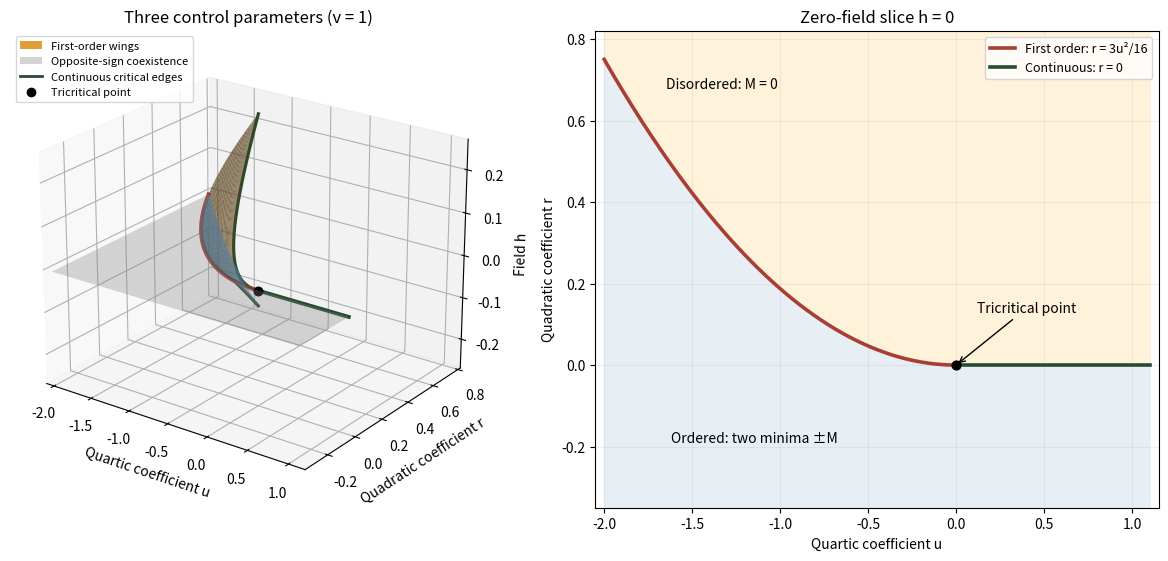

Source code (Python):
"""Sextic Landau phase diagram; Python 3.14, NumPy 2.3.5, Matplotlib 3.10.7.

Writes paper-43-tricritical.png to the caller's current directory.
MPLCONFIGDIR is deliberately left under the caller's control.
"""
import matplotlib
matplotlib.use('Agg')
import matplotlib.pyplot as plt
import numpy as np
from matplotlib.lines import Line2D
from matplotlib.patches import Patch

fig = plt.figure(figsize=(12, 5.5), facecolor='white', layout='constrained')
ax = fig.add_subplot(121, projection='3d')
s, t = np.meshgrid(np.linspace(0, 1.23, 45), np.linspace(0, 0.5, 30))
p = t * (1-t) * s**2
u = (2/3) * (-2*s**2 + 3*p)
r = (s**4 - s**2*p + 3*p**2) / 3
h = s**3 * p / 3
for sign, color in [(1, '#df9e38'), (-1, '#71a9d5')]:
    ax.plot_surface(u, r, sign*h, color=color, alpha=0.7, linewidth=0, antialiased=True)
    ax.plot(u[-1], r[-1], sign*h[-1], color='#254c32', linewidth=2.3)
ug, frac = np.meshgrid(np.linspace(-2, 1.1, 45), np.linspace(0, 1, 22))
coex = np.where(ug < 0, 3*ug**2/16, 0)
rg = -0.35 + frac * (coex + 0.35)
ax.plot_surface(ug, rg, np.zeros_like(rg), color='#ababab', alpha=0.32, linewidth=0)
uneg = np.linspace(-2, 0, 150)
ax.plot(uneg, 3*uneg**2/16, 0*uneg, color='#a93e35', linewidth=2.8)
uplus = np.linspace(0, 1.1, 80)
ax.plot(uplus, 0*uplus, 0*uplus, color='#254c32', linewidth=2.8)
ax.scatter([0], [0], [0], color='black', s=38, depthshade=False)
ax.set(xlabel='Quartic coefficient u', ylabel='Quadratic coefficient r', zlabel='Field h',
       title='Three control parameters (v = 1)', xlim=(-2.1, 1.2), ylim=(-0.36, 0.82), zlim=(-0.27, 0.27))
ax.view_init(elev=23, azim=-54)
ax.set_box_aspect((1.15, 1, 0.9))
ax.legend(handles=[Patch(facecolor='#df9e38', label='First-order wings'),
                   Patch(facecolor='#ababab', alpha=.5, label='Opposite-sign coexistence'),
                   Line2D([], [], color='#254c32', lw=2, label='Continuous critical edges'),
                   Line2D([], [], color='black', marker='o', linestyle='', label='Tricritical point')],
          loc='upper left', fontsize=8)
ax2 = fig.add_subplot(122)
ux = np.linspace(-2, 1.1, 301)
bound = np.where(ux < 0, 3*ux**2/16, 0)
ax2.fill_between(ux, -.35, bound, color='#e7eff5')
ax2.fill_between(ux, bound, .82, color='#fff2da')
ax2.plot(uneg, 3*uneg**2/16, color='#a93e35', lw=2.6, label='First order: r = 3u²/16')
ax2.plot(uplus, 0*uplus, color='#254c32', lw=2.6, label='Continuous: r = 0')
ax2.scatter([0], [0], color='black', s=40, zorder=5)
ax2.annotate('Tricritical point', (0, 0), (.12, .13), arrowprops={'arrowstyle':'->'}, fontsize=10)
ax2.text(-1.65, .68, 'Disordered: M = 0', fontsize=10)
ax2.text(-1.62, -.19, 'Ordered: two minima ±M', fontsize=10)
ax2.set(xlabel='Quartic coefficient u', ylabel='Quadratic coefficient r', title='Zero-field slice h = 0',
        xlim=(-2.05, 1.15), ylim=(-.35, .82))
ax2.legend(loc='upper right', fontsize=9)
ax2.grid(alpha=.2)
fig.savefig('paper-43-tricritical.png', dpi=130, facecolor='white', transparent=False)
plt.close(fig)
